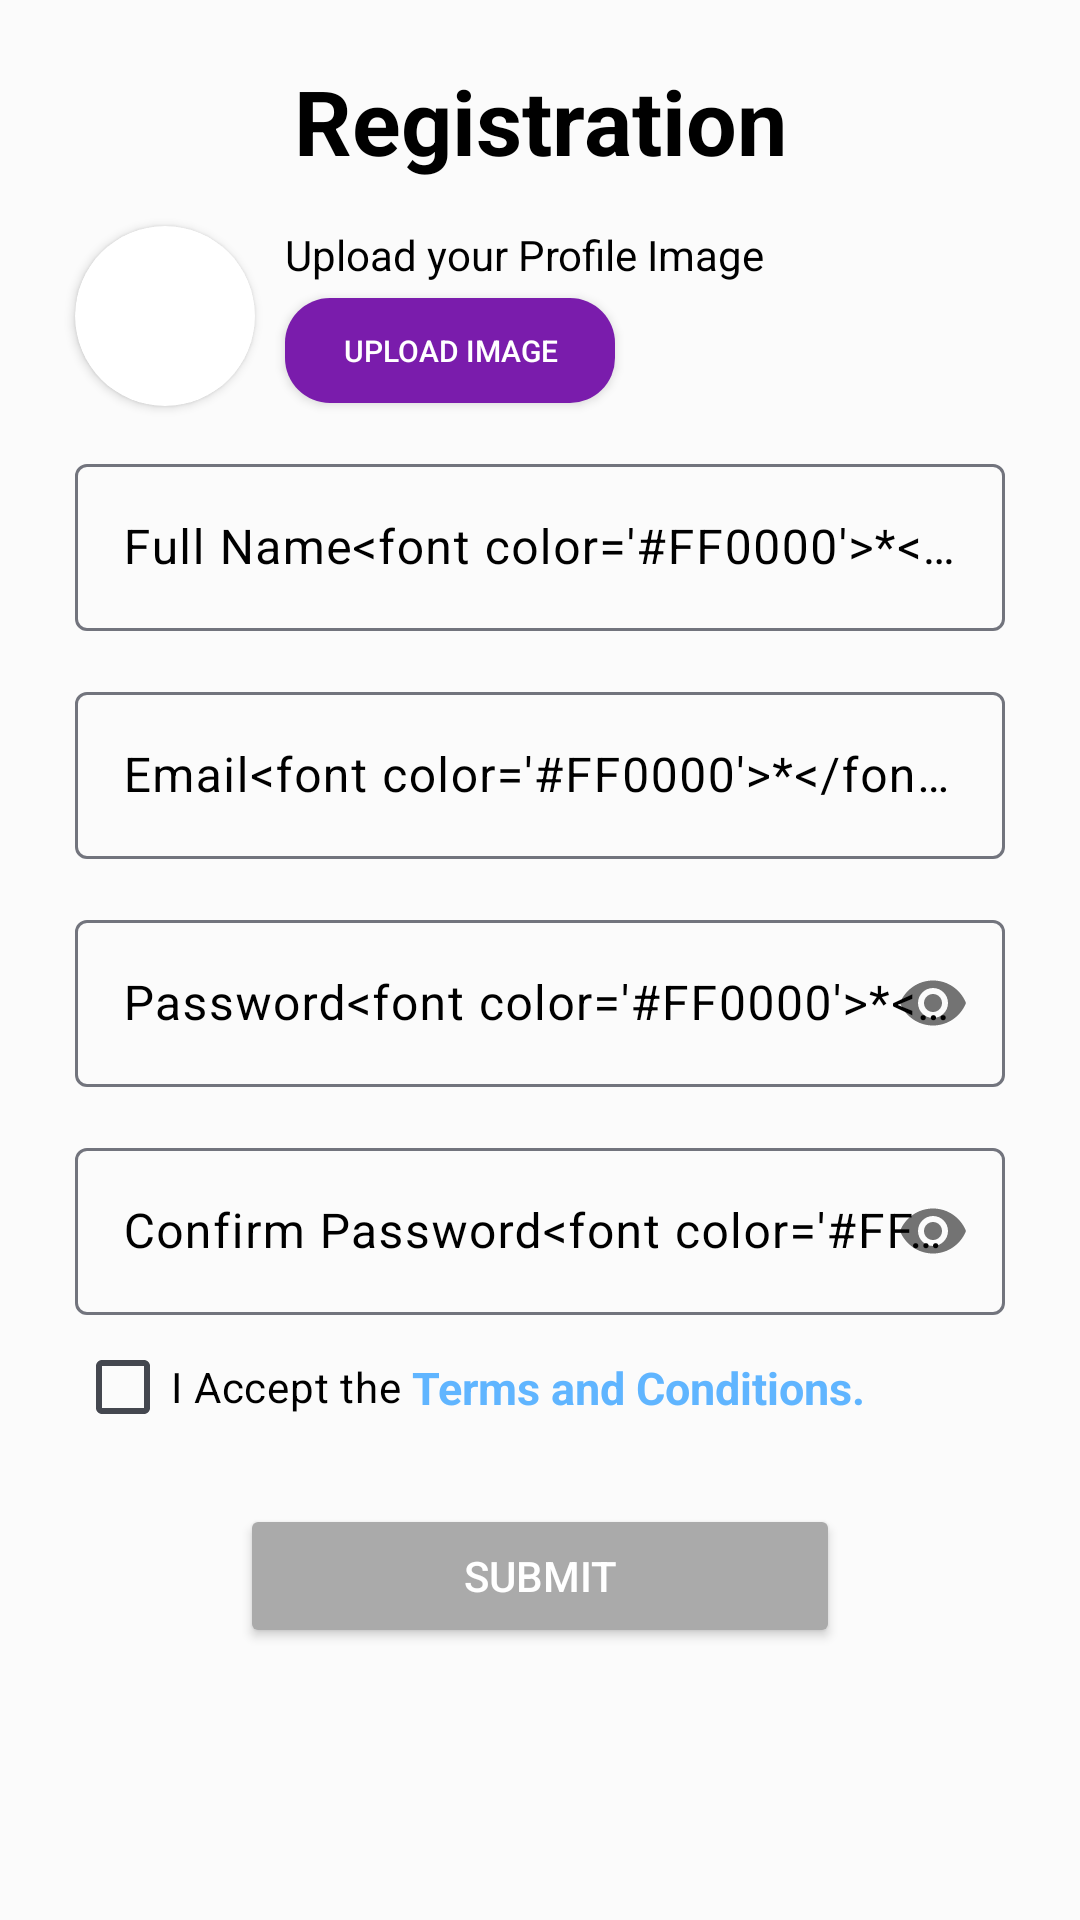

Android layout source for this screen:
<!-- AndroidManifest.xml: application theme Theme.DermaScanAI -->
<!-- res/layout/activity_register.xml -->
<?xml version="1.0" encoding="utf-8"?>
<androidx.constraintlayout.widget.ConstraintLayout xmlns:android="http://schemas.android.com/apk/res/android"
    xmlns:app="http://schemas.android.com/apk/res-auto"
    xmlns:tools="http://schemas.android.com/tools"
    android:id="@+id/main"
    android:layout_width="match_parent"
    android:layout_height="match_parent"
    android:background="@color/white2"
    android:foregroundTint="#000000"
    tools:context=".Register">

    <androidx.appcompat.widget.AppCompatButton
        android:id="@+id/backBTN"
        android:layout_width="18dp"
        android:layout_height="18dp"
        android:layout_marginStart="15dp"
        android:layout_marginTop="15dp"
        android:background="@drawable/back_arrow"
        app:layout_constraintStart_toStartOf="parent"
        app:layout_constraintTop_toTopOf="parent" />

    <TextView
        android:id="@+id/textView2"
        android:layout_width="wrap_content"
        android:layout_height="wrap_content"
        android:layout_marginTop="20dp"
        android:text="@string/registration"
        android:textColor="@color/black"
        android:textSize="30sp"
        android:textStyle="bold"
        app:layout_constraintEnd_toEndOf="parent"
        app:layout_constraintStart_toStartOf="parent"
        app:layout_constraintTop_toTopOf="parent" />

    <androidx.cardview.widget.CardView
        android:id="@+id/cardView2"
        android:layout_width="60dp"
        android:layout_height="60dp"
        android:layout_marginStart="25dp"
        android:layout_marginTop="15dp"
        android:elevation="8dp"
        app:cardCornerRadius="50dp"
        app:layout_constraintStart_toStartOf="parent"
        app:layout_constraintTop_toBottomOf="@+id/textView2">

        <ImageView
            android:id="@+id/profPic"
            android:layout_width="match_parent"
            android:layout_height="match_parent"
            android:src="@drawable/ic_profile" />

    </androidx.cardview.widget.CardView>

    <TextView
        android:id="@+id/textView5"
        android:layout_width="wrap_content"
        android:layout_height="wrap_content"
        android:layout_marginStart="10dp"
        android:textColor="@color/black"
        android:text="Upload your Profile Image"
        app:layout_constraintStart_toEndOf="@+id/cardView2"
        app:layout_constraintTop_toTopOf="@+id/cardView2" />

    <androidx.appcompat.widget.AppCompatButton
        android:id="@+id/uploadBtn"
        android:layout_width="110dp"
        android:layout_height="35dp"
        android:layout_marginStart="10dp"
        android:layout_marginTop="5dp"
        android:background="@drawable/btn_1"
        android:elevation="8dp"
        android:padding="10dp"
        android:text="Upload Image"
        android:textColor="@color/white"
        android:textSize="10sp"
        app:layout_constraintStart_toEndOf="@+id/cardView2"
        app:layout_constraintTop_toBottomOf="@+id/textView5"
        tools:ignore="SmallSp" />

    <com.google.android.material.textfield.TextInputLayout
        android:id="@+id/namelayout"
        android:layout_width="match_parent"
        android:layout_height="wrap_content"
        android:layout_marginStart="25dp"
        android:layout_marginTop="15dp"
        android:layout_marginEnd="25dp"
        android:textColorHint="@color/black"
        app:layout_constraintEnd_toEndOf="parent"
        app:layout_constraintStart_toStartOf="parent"
        app:layout_constraintTop_toBottomOf="@+id/uploadBtn"
        tools:ignore="Autofill">

        <com.google.android.material.textfield.TextInputEditText
            android:id="@+id/name"
            android:layout_width="match_parent"
            android:layout_height="wrap_content"
            android:hint="@string/full_name"
            android:inputType="text"
            android:textColor="@color/black" />

    </com.google.android.material.textfield.TextInputLayout>




    <com.google.android.material.textfield.TextInputLayout
        android:id="@+id/emailLayout"
        android:layout_width="match_parent"
        android:layout_height="wrap_content"
        android:layout_marginStart="25dp"
        android:layout_marginTop="15dp"
        android:layout_marginEnd="25dp"
        android:textColorHint="@color/black"
        app:layout_constraintEnd_toEndOf="parent"
        app:layout_constraintStart_toStartOf="parent"
        app:layout_constraintTop_toBottomOf="@+id/namelayout"
        tools:ignore="Autofill">

        <com.google.android.material.textfield.TextInputEditText
            android:id="@+id/email"
            android:layout_width="match_parent"
            android:layout_height="wrap_content"
            android:hint="@string/email"
            android:inputType="textEmailAddress"
            android:textColor="@color/black" />

    </com.google.android.material.textfield.TextInputLayout>

    <com.google.android.material.textfield.TextInputLayout
        android:id="@+id/admin_pass"
        android:layout_width="match_parent"
        android:layout_height="wrap_content"
        android:layout_marginStart="25dp"
        android:layout_marginTop="15dp"
        android:layout_marginEnd="25dp"
        android:textColorHint="@color/black"
        app:endIconTint="@color/black"
        app:layout_constraintEnd_toEndOf="parent"
        app:layout_constraintStart_toStartOf="parent"
        app:layout_constraintTop_toBottomOf="@+id/emailLayout"
        app:passwordToggleEnabled="true"
        tools:ignore="Autofill">

        <com.google.android.material.textfield.TextInputEditText
            android:id="@+id/password"
            android:layout_width="match_parent"
            android:layout_height="wrap_content"
            android:hint="@string/password"
            android:inputType="textPassword"
            android:textColor="@color/black" />

    </com.google.android.material.textfield.TextInputLayout>

    <com.google.android.material.textfield.TextInputLayout
        android:id="@+id/confirmLayout"
        android:layout_width="match_parent"
        android:layout_height="wrap_content"
        android:layout_marginStart="25dp"
        android:layout_marginTop="15dp"
        android:layout_marginEnd="25dp"
        android:textColorHint="@color/black"
        app:endIconTint="@color/black"
        app:layout_constraintEnd_toEndOf="parent"
        app:layout_constraintStart_toStartOf="parent"
        app:layout_constraintTop_toBottomOf="@+id/admin_pass"
        app:passwordToggleEnabled="true"
        tools:ignore="Autofill">

        <com.google.android.material.textfield.TextInputEditText
            android:id="@+id/confirm"
            android:layout_width="match_parent"
            android:layout_height="wrap_content"
            android:hint="@string/confirm_password"
            android:inputType="textPassword"
            android:textColor="@color/black" />

    </com.google.android.material.textfield.TextInputLayout>


    <Button
        android:id="@+id/submit"
        android:layout_width="200dp"
        android:layout_height="wrap_content"
        android:layout_marginTop="15dp"
        android:backgroundTint="@android:color/darker_gray"
        android:gravity="center_vertical|center_horizontal"
        android:text="@string/submit"
        android:textColor="@color/white"
        app:layout_constraintEnd_toEndOf="@+id/confirmLayout"
        app:layout_constraintStart_toStartOf="@+id/confirmLayout"
        app:layout_constraintTop_toBottomOf="@+id/checkBox" />

    <CheckBox
        android:id="@+id/checkBox"
        android:layout_width="wrap_content"
        android:layout_height="wrap_content"
        android:text="I Accept the "
        android:textColor="@color/black"
        app:layout_constraintStart_toStartOf="@+id/confirmLayout"
        app:layout_constraintTop_toBottomOf="@+id/confirmLayout" />

    <androidx.appcompat.widget.AppCompatTextView
        android:id="@+id/nav_terms"
        android:layout_width="wrap_content"
        android:layout_height="wrap_content"
        android:clickable="true"
        android:text="Terms and Conditions."
        android:textColor="@color/blue"
        android:textSize="15sp"
        android:textStyle="bold"
        app:layout_constraintBottom_toBottomOf="@+id/checkBox"
        app:layout_constraintStart_toEndOf="@+id/checkBox"
        app:layout_constraintTop_toTopOf="@+id/checkBox" />




</androidx.constraintlayout.widget.ConstraintLayout>
<!-- resources referenced by this layout -->
<resources>
  <color name="black">#FF000000</color>
  <color name="blue">#60B5FF</color>
  <color name="white">#FFFFFFFF</color>
  <color name="white2">#FBFBFB</color>
  <!-- drawable btn_1 (drawable) -->
  <?xml version="1.0" encoding="utf-8"?>
  <shape xmlns:android="http://schemas.android.com/apk/res/android"
      android:shape="rectangle">
      <solid android:color="@color/Vivid_Violet" />
      <corners android:radius="15dp"/>
  </shape>
  <string name="confirm_password">Confirm Password&lt;font color=\'#FF0000\'&gt;*&lt;/font&gt;</string>
  <string name="email">Email&lt;font color=\'#FF0000\'&gt;*&lt;/font&gt;</string>
  <string name="full_name">Full Name&lt;font color=\'#FF0000\'&gt;*&lt;/font&gt;</string>
  <string name="password">Password&lt;font color=\'#FF0000\'&gt;*&lt;/font&gt;</string>
  <string name="registration">Registration</string>
  <string name="submit">Submit</string>
  <style name="Theme.DermaScanAI" parent="Base.Theme.DermaScanAI" />
  <color name="Vivid_Violet">#7A1CAC</color>
  <style name="Base.Theme.DermaScanAI" parent="Theme.Material3.DynamicColors.DayNight.NoActionBar">
          
          
      </style>
</resources>
